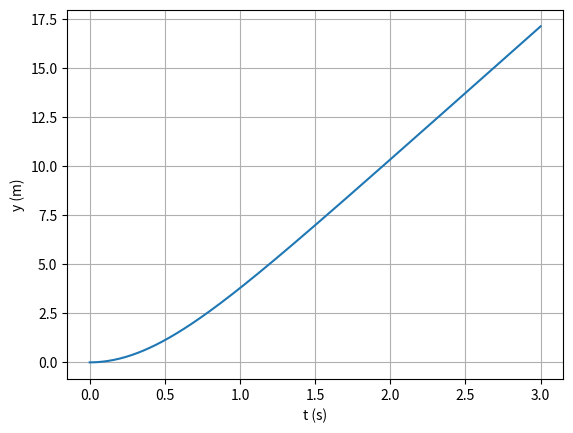

The matplotlib source for this figure:
# -*- coding: utf-8 -*-
"""
Created on Thu May 25 16:37:47 2023

@author: Giovanni Santos
"""

import matplotlib.pyplot as plt
import numpy as np


dt = 0.01
tf=3
t0=0
n = int(np.ceil((tf-t0)/dt)+1)
t = np.linspace(t0, tf, n)

g=9.81
vt = 6.8


y = np.zeros(n)
vy = np.zeros(n)
y[0] = 0
vy[0] = 0

def acel(t,g,vt,v):
    return g - (g / vt **2) * np.abs(v) * v

def rk4(t,x,v,acel,**kwargs):
    N = len(t)
    dt = t[1]-t[0]
    g, vt = [kwargs["g"],kwargs["vt"]]
    for i in range(N-1):
        a1=acel(t[i],g,vt,v[i])
        c1v=a1*dt
        c1x=v[i]*dt
        a2=acel(t[i]+dt/2,g,vt,v[i]+c1v/2.)
        c2v=a2*dt
        c2x=(v[i]+c1v/2.)*dt # predicto: v(t+dt) * dt
        a3=acel(t[i]+dt/2,g,vt,v[i]+c2v/2.)
        c3v=a3*dt
        c3x=(v[i]+c2v/2.)*dt
        a4=acel(t[i]+dt,g,vt,v[i]+c3v)
        c4v=a4*dt
        c4x=(v[i]+c3v)*dt
        x[i+1]=x[i]+(c1x+2.*c2x+2.*c3x+c4x)/6.
        v[i+1]=v[i]+(c1v+2.*c2v+2.*c3v+c4v)/6.
    return x,v
        
y, v = rk4(t, y, vy,acel, g=9.81, vt=6.8)

plt.figure()
plt.plot(t,y)
plt.xlabel("t (s)")
plt.ylabel("y (m)")
plt.grid()
plt.show()

x = np.zeros(n)
v = np.zeros(n)
a = np.zeros(n)

for i in range(n-1):
    a1 = (g - (g / vt **2) * np.abs(v[i]) * v[i])*dt
    c1 = v[i]*dt
    c1v = a1*dt
    a2 = (g - (g / vt **2) * np.abs(v[i]) * v[i]+c1v/2)
    c2 = (v[i]+c1v/2.)*dt
    c2v = a2*dt
    a3 = (g - (g / vt **2) * np.abs(v[i]) * v[i]+c2v/2)*dt
    c3v=a3*dt
    c3=(v[i]+c2v/2.)*dt
    a4= (g - (g / vt **2) * np.abs(v[i]) * v[i]+c3v)*dt
    c4v=a4*dt
    c4=(v[i]+c3v)*dt
    
    x[i+1]=x[i]+(c1+ 2*c2+ 2*c3+c4)/6
    v[i+1]=v[i]+(c1v+ 2*c2v+ 2*c3v+c4v)/6
    
#plt.figure()
#plt.plot(t,v)
#plt.xlabel("t (s)")
#plt.ylabel("y (m)")
#plt.grid()
#plt.show()
